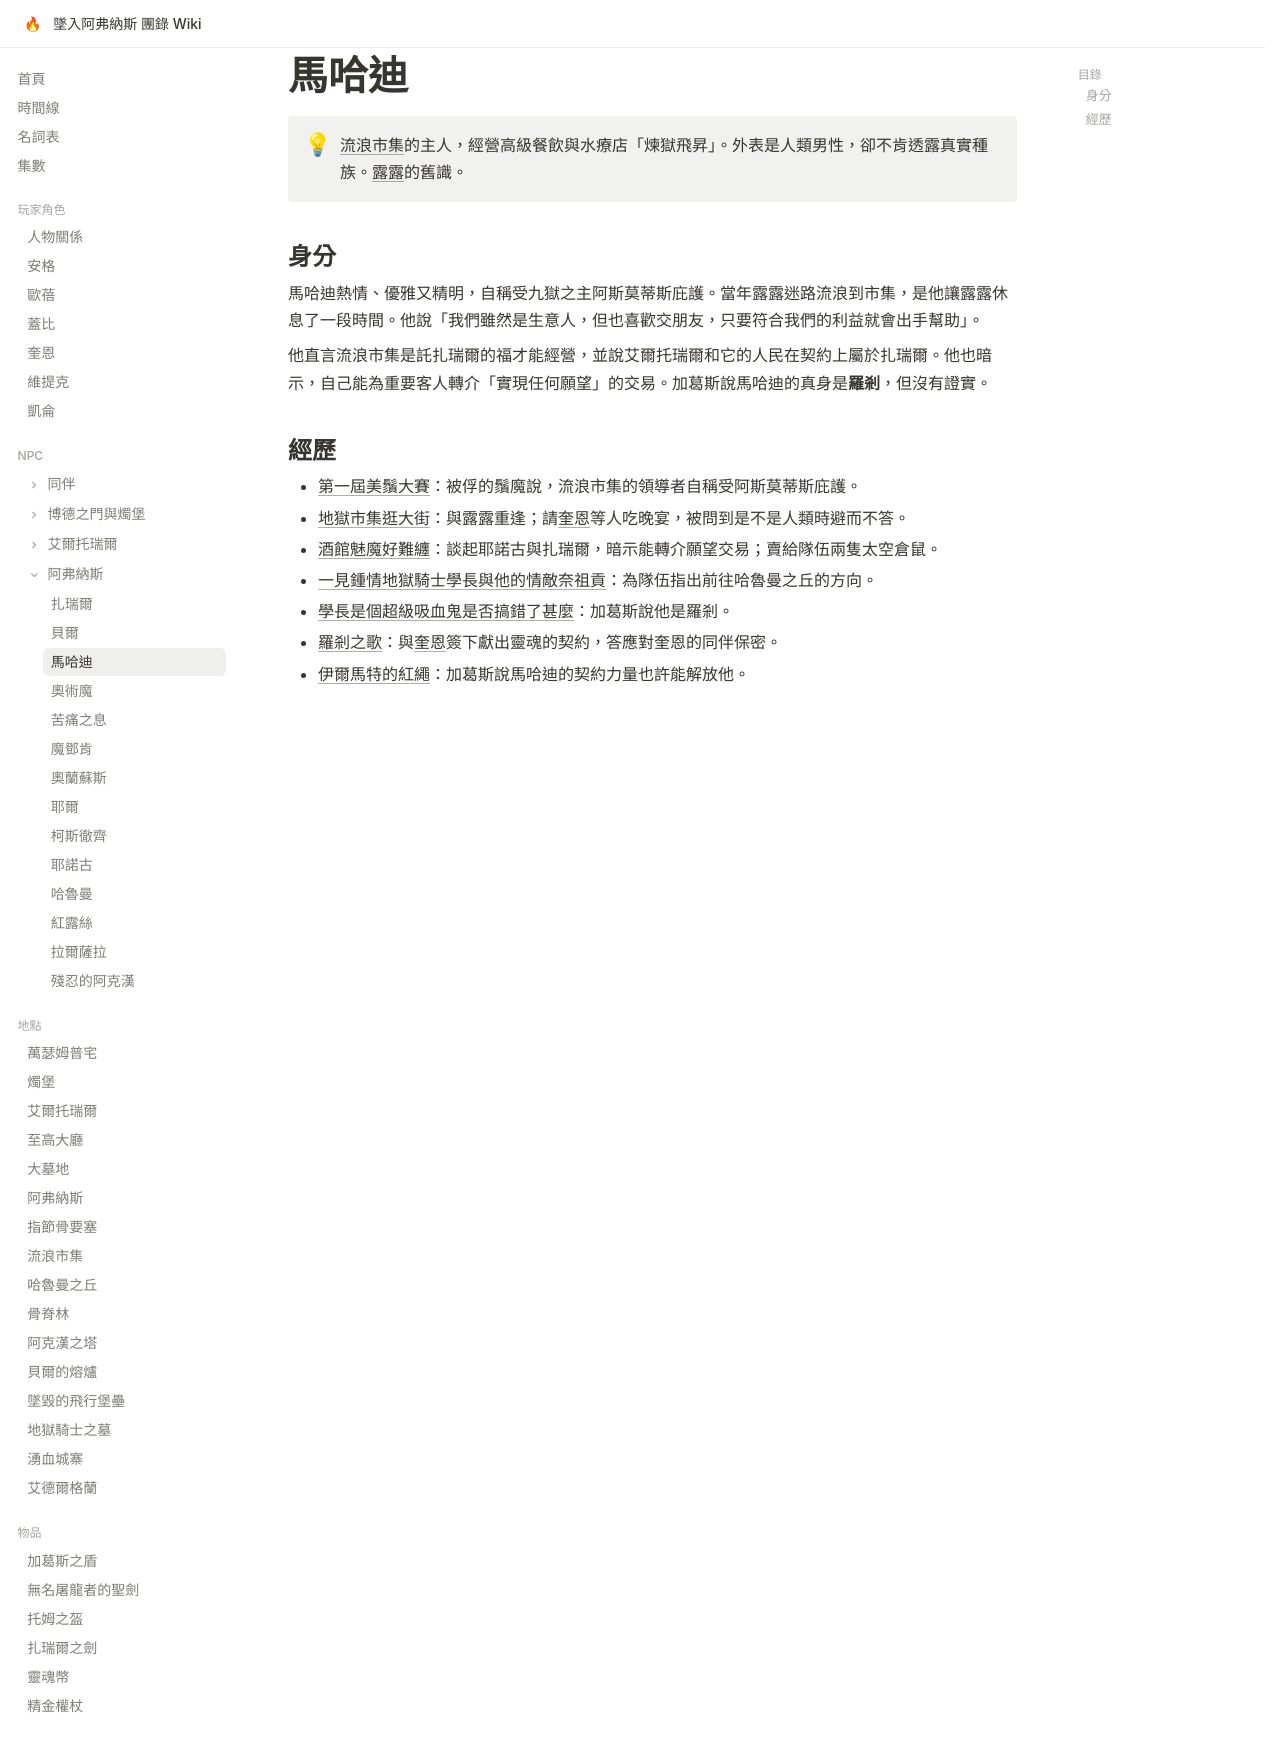

repository: EdithHSU/trpgwiki-dnd-avernus · page: npcs/馬哈迪/index.html · generator: mkdocs

---
title: 馬哈迪
emoji: 🎩
---

# 馬哈迪

!!! info ""
    [流浪市集](../places/流浪市集.md)的主人，經營高級餐飲與水療店「煉獄飛昇」。外表是人類男性，卻不肯透露真實種族。[露露](露露.md)的舊識。

## 身分

馬哈迪熱情、優雅又精明，自稱受九獄之主阿斯莫蒂斯庇護。當年露露迷路流浪到市集，是他讓露露休息了一段時間。他說「我們雖然是生意人，但也喜歡交朋友，只要符合我們的利益就會出手幫助」。

他直言流浪市集是託扎瑞爾的福才能經營，並說艾爾托瑞爾和它的人民在契約上屬於扎瑞爾。他也暗示，自己能為重要客人轉介「實現任何願望」的交易。加葛斯說馬哈迪的真身是**羅剎**，但沒有證實。

## 經歷

- [第一屆美鬚大賽](../episodes/2025-07-26.md)：被俘的鬚魔說，流浪市集的領導者自稱受阿斯莫蒂斯庇護。
- [地獄市集逛大街](../episodes/2025-11-22.md)：與露露重逢；請[奎恩](../characters/奎恩.md)等人吃晚宴，被問到是不是人類時避而不答。
- [酒館魅魔好難纏](../episodes/2025-11-26.md)：談起耶諾古與扎瑞爾，暗示能轉介願望交易；賣給隊伍兩隻太空倉鼠。
- [一見鍾情地獄騎士學長與他的情敵奈祖貢](../episodes/2025-12-1.md)：為隊伍指出前往哈魯曼之丘的方向。
- [學長是個超級吸血鬼是否搞錯了甚麼](../episodes/2025-12-2.md)：加葛斯說他是羅剎。
- [羅剎之歌](../episodes/rec-0040.md)：與[奎恩](../characters/奎恩.md)簽下獻出靈魂的契約，答應對奎恩的同伴保密。
- [伊爾馬特的紅繩](../episodes/rec-0047.md)：加葛斯說馬哈迪的契約力量也許能解放他。
